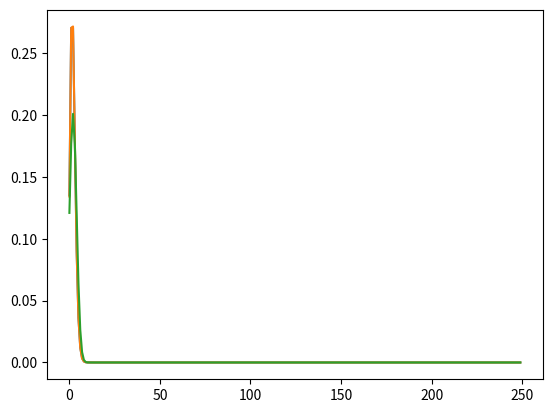

Write Python code to recreate this figure.
from scipy.stats import poisson
from scipy.stats import binom
from scipy.stats import norm
import numpy as np
import math
import matplotlib.pyplot as plt

n = 250
p = 0.008
x = np.arange(0, n, 1)

plt.plot(x, poisson.pmf(x, mu = n * p, loc = 0))
plt.plot(x, binom.pmf(x, n, p))
plt.plot(x, norm.pdf(x, n * p, n * p * (1 - p)))

plt.show()